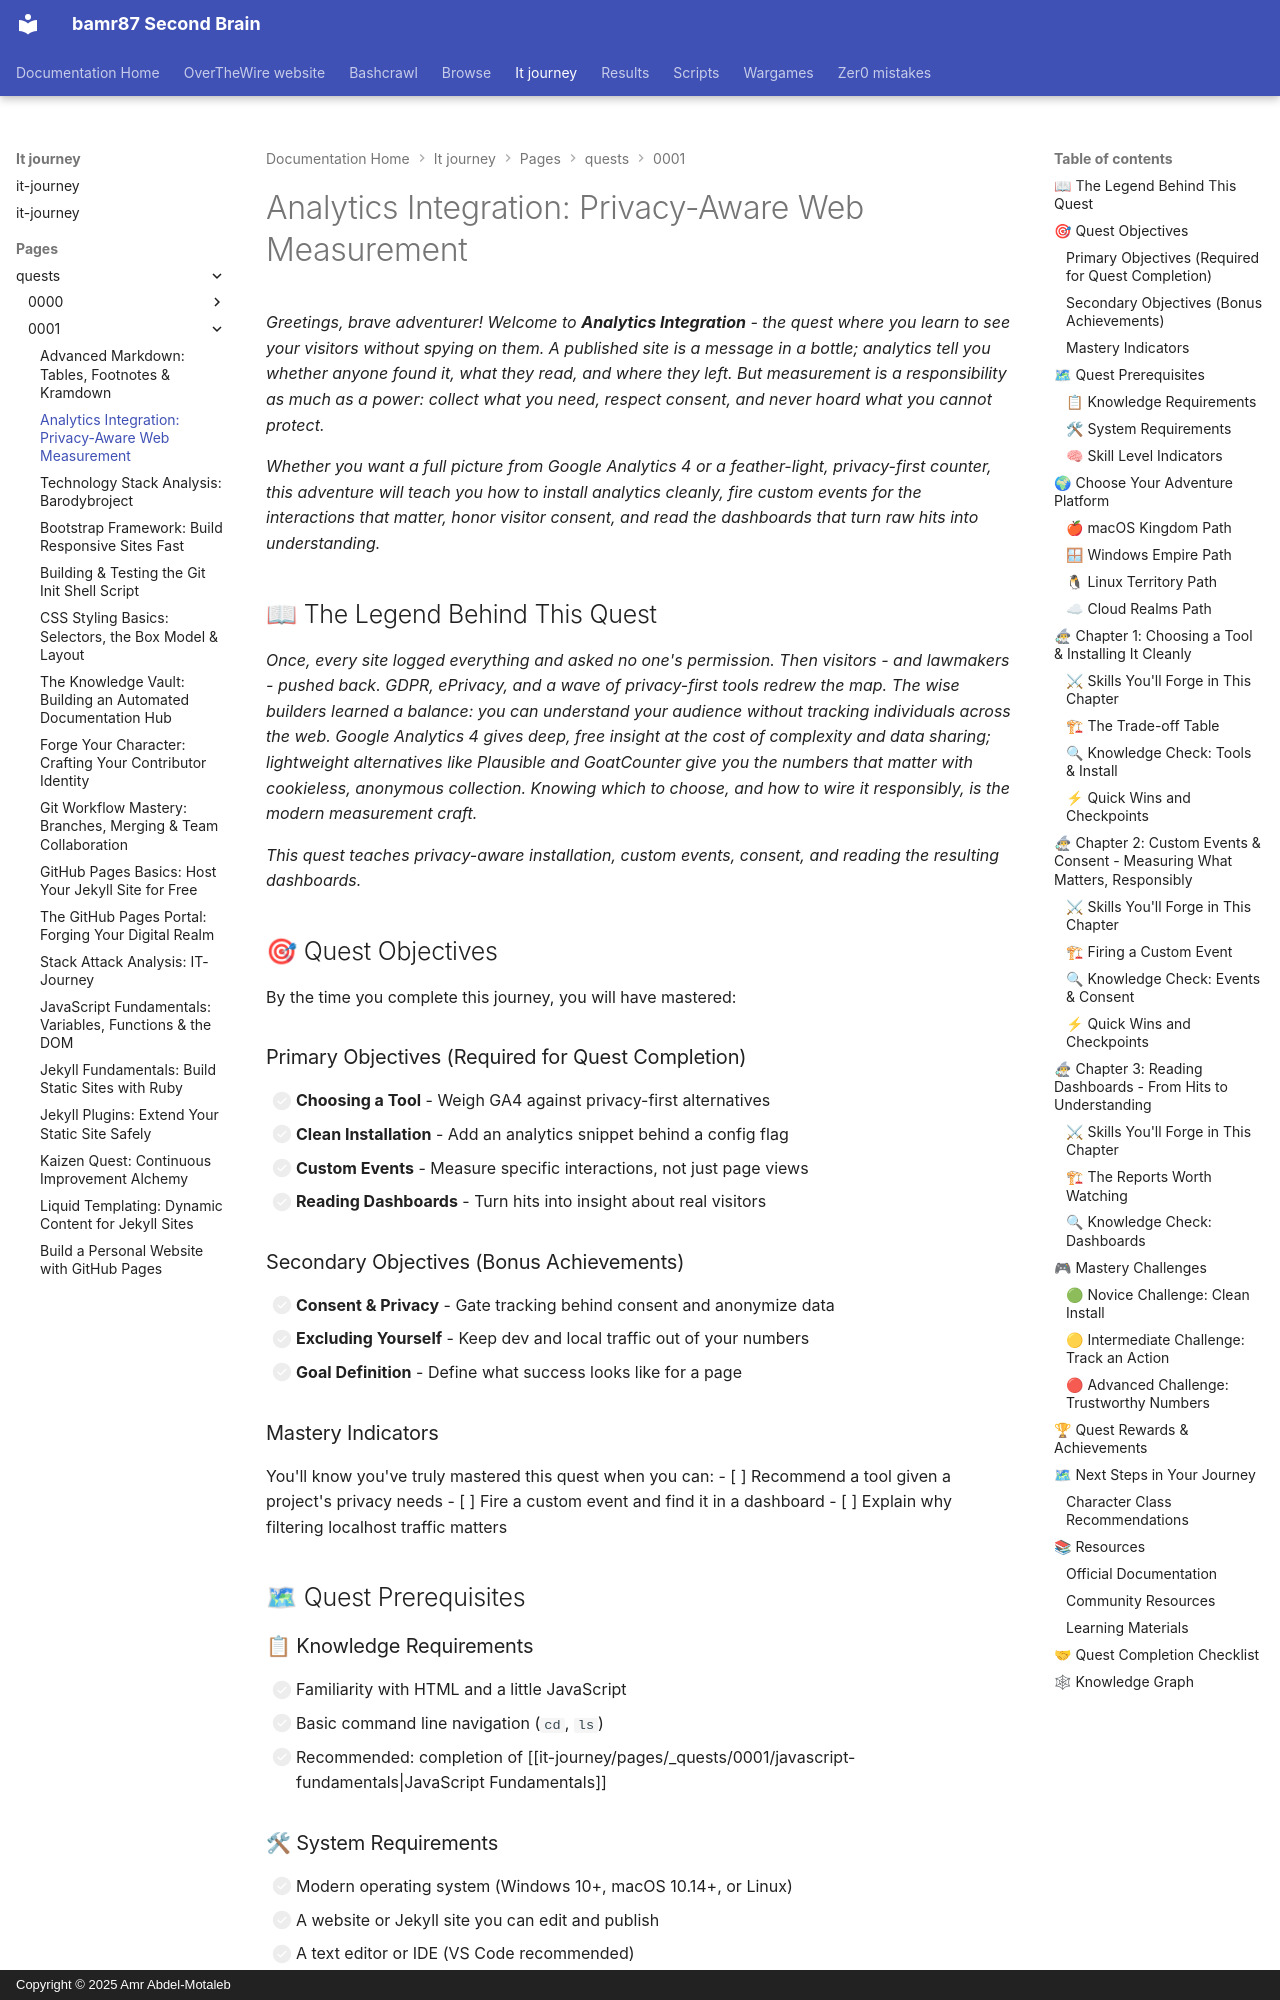

repository: bamr87/README · page: it-journey/pages/_quests/0001/analytics-integration/index.html · generator: mkdocs · copyright: Copyright © 2025 Amr Abdel-Motaleb

---
author: IT-Journey Team
categories:
- Quests
- Data
- Analytics
- Beginner
comments: true
date: '2025-11-29T22:51:57.000Z'
description: 'Add privacy-aware analytics to your site: compare GA4 and lightweight
  alternatives, track custom events, respect consent, and read dashboards.'
difficulty: 🟢 Easy
draft: false
environment:
  os:
  - macos
  - windows
  - linux
  - cloud
  shell:
  - zsh
  - bash
  - powershell
  variables:
    project_dir: my-site
estimated_time: 45-60 minutes
excerpt: Measure your site responsibly - GA4 vs privacy-first alternatives, custom
  events, and dashboards.
fmContentType: quest
keywords:
  primary:
  - '0001'
  - analytics
  - google-analytics
  - privacy
  secondary:
  - main_quest
  - data
  - hands-on
  - beginner
lastmod: '2026-06-14T00:00:00.000Z'
layout: quest
learning_style: hands-on
level: '0001'
permalink: /quests/0001/analytics-integration/
prerequisites:
  knowledge_requirements:
  - Basic command line navigation
  - Familiarity with HTML and a little JavaScript
  skill_level_indicators:
  - Some exposure to JavaScript is helpful
  system_requirements:
  - Modern OS (macOS, Windows 10+, Linux)
  - A website (or Jekyll site) you can edit and publish
preview: /images/previews/analytics-integration-tracking-user-engagement-des.webp
primary_technology: google-analytics
quest_arc: Publishing Your First Website
quest_dependencies:
  recommended_quests:
  - /quests/0001/seo-optimization/
  - /quests/0001/javascript-fundamentals/
  required_quests: []
  unlocks_quests:
  - /quests/0001/jekyll-plugins/
quest_line: The Web Fundamentals Codex
quest_series: Site Analytics Mastery
quest_type: main_quest
redirect_from:
- /quests/0011/analytics-integration/
rewards:
  badges:
  - 🏆 Watcher of the Tides - Measured real traffic without betraying visitors
  - 🌱 Sprout of Insight - Internalized events, consent, and dashboards
  progression_points: 50
  skills_unlocked:
  - 🛠 Privacy-Aware Analytics Setup
  - 🧠 Event-Driven Measurement
  unlocks_features:
  - Access to the extension quests of Level 0001 Web Fundamentals
skill_focus: fullstack
source_file: pages/_quests/0001/analytics-integration.md
source_repo: bamr87/it-journey
source_url: https://github.com/bamr87/it-journey/blob/main/pages/_quests/0001/analytics-integration.md
sub_title: 'Level 0001 (1) Quest: Main Quest - Analytics'
tags:
- '0001'
- analytics
- google-analytics
- privacy
- main_quest
- hands-on
- beginner
title: 'Analytics Integration: Privacy-Aware Web Measurement'
validation_criteria:
  completion_requirements:
  - All primary objectives completed
  - A site with an analytics snippet and one custom event
  knowledge_checks:
  - Understands the privacy trade-offs between GA4 and alternatives
  - Can explain what a custom event measures
  skill_demonstrations:
  - Can add an analytics snippet behind a config flag
  - Can fire and read a custom event
---
*Greetings, brave adventurer! Welcome to **Analytics Integration** - the quest where you learn to see your visitors without spying on them. A published site is a message in a bottle; analytics tell you whether anyone found it, what they read, and where they left. But measurement is a responsibility as much as a power: collect what you need, respect consent, and never hoard what you cannot protect.*

*Whether you want a full picture from Google Analytics 4 or a feather-light, privacy-first counter, this adventure will teach you how to install analytics cleanly, fire custom events for the interactions that matter, honor visitor consent, and read the dashboards that turn raw hits into understanding.*
